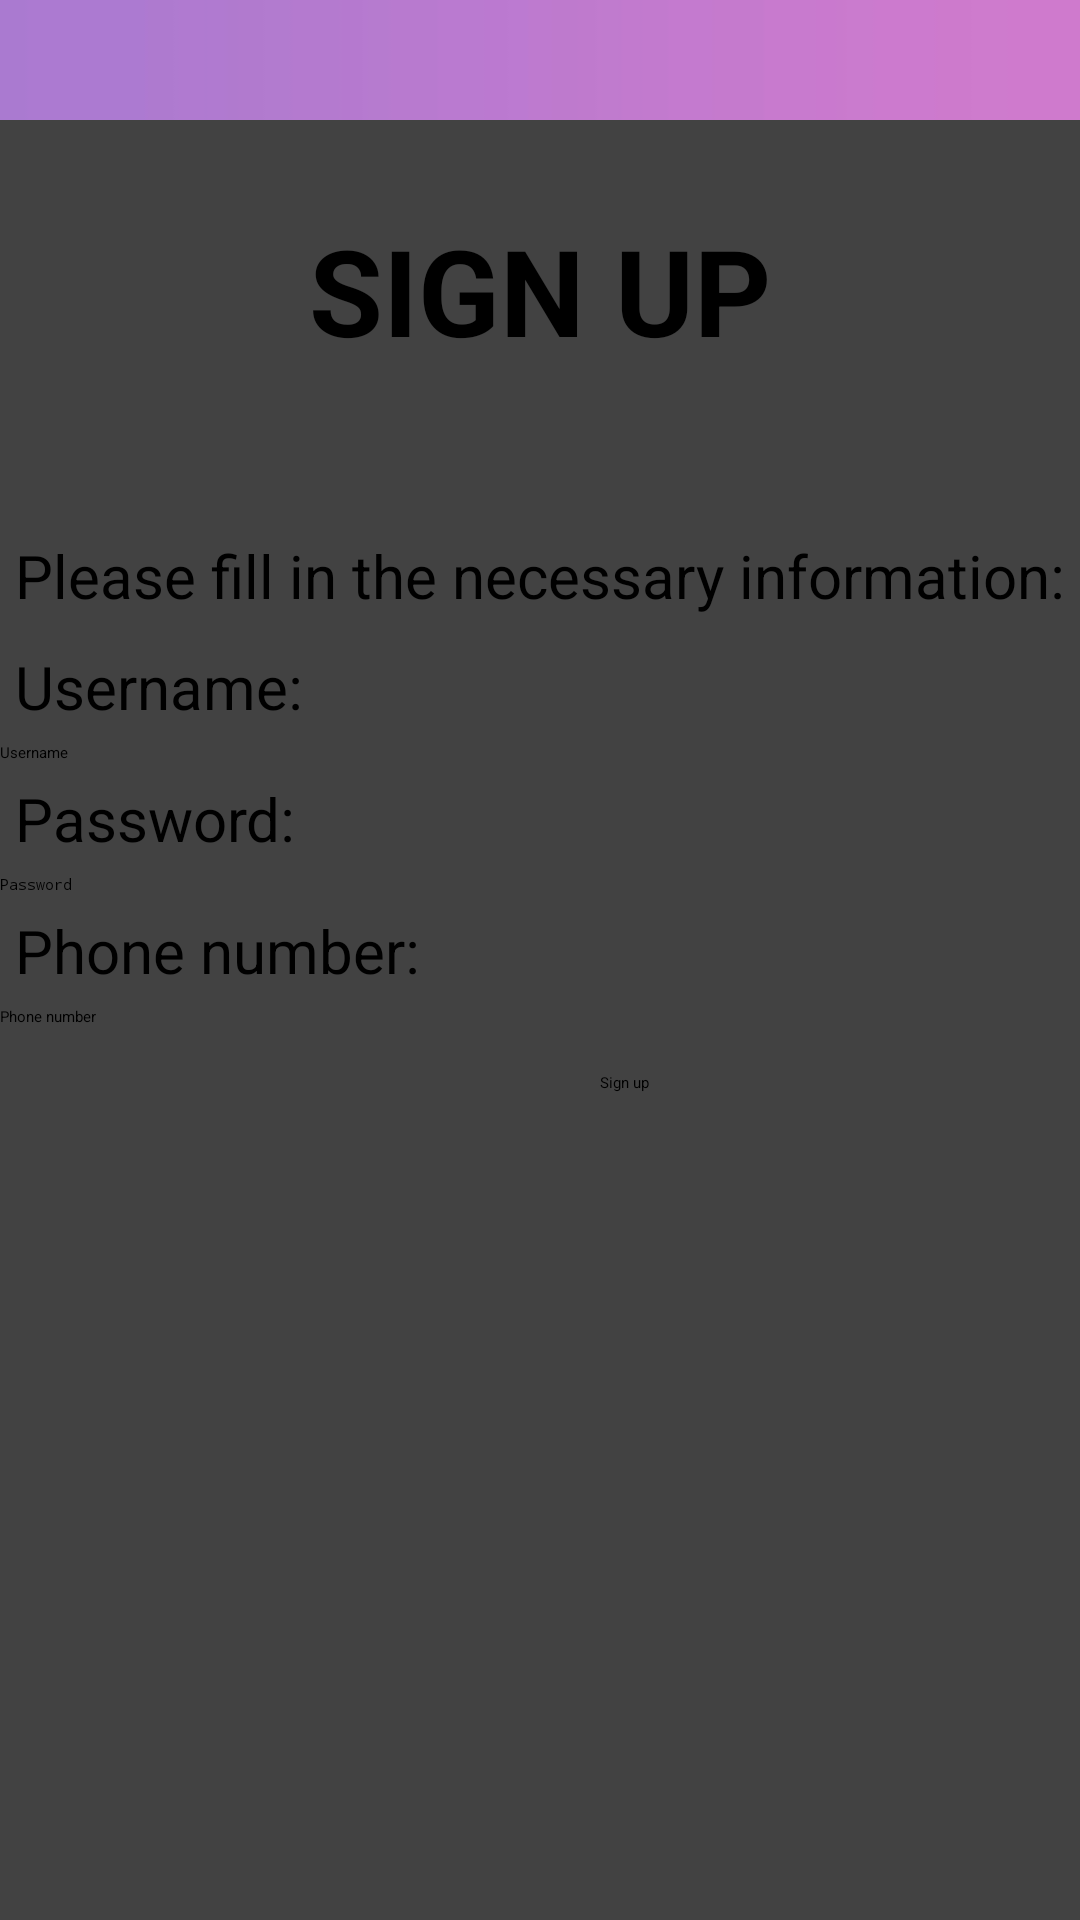

Android layout source for this screen:
<!-- AndroidManifest.xml: application theme Theme.Doan2 -->
<!-- res/layout/activity_sign_up.xml -->
<?xml version="1.0" encoding="utf-8"?>
<LinearLayout xmlns:android="http://schemas.android.com/apk/res/android"
    xmlns:app="http://schemas.android.com/apk/res-auto"
    xmlns:tools="http://schemas.android.com/tools"
    android:id="@+id/main"
    android:layout_width="match_parent"
    android:layout_height="match_parent"
    android:orientation="vertical"
    android:background="@drawable/background"
    tools:context=".Product.MainActivity">

    <LinearLayout
        android:layout_width="match_parent"
        android:layout_height="wrap_content"
        android:orientation="horizontal">

        <ImageButton
            android:id="@+id/Logo"
            android:layout_width="wrap_content"
            android:layout_height="wrap_content"
            android:layout_margin="20dp"
            android:background="@drawable/transparent_background"
            android:importantForAccessibility="no"
            app:srcCompat="@drawable/theplaza" />

    </LinearLayout>

    <ScrollView
        android:layout_width="match_parent"
        android:layout_height="0dp"
        android:layout_weight="1"
        android:fillViewport="true">

        <LinearLayout
            android:layout_width="match_parent"
            android:layout_height="wrap_content"
            android:orientation="vertical">

            <androidx.cardview.widget.CardView
                android:layout_width="match_parent"
                android:layout_height="match_parent">

                <LinearLayout
                    android:layout_width="match_parent"
                    android:layout_height="wrap_content"
                    android:orientation="vertical">

                    <LinearLayout
                        android:layout_width="match_parent"
                        android:layout_height="wrap_content"
                        android:orientation="horizontal">

                        <TextView
                            android:id="@+id/Signup"
                            android:layout_width="wrap_content"
                            android:layout_height="wrap_content"
                            android:layout_weight="1"
                            android:gravity="center"
                            android:text="SIGN UP"
                            android:textSize="40dp"
                            android:layout_marginTop="30dp"
                            android:layout_marginBottom="50dp"
                            android:textStyle="bold" />



                    </LinearLayout>

                    <TextView
                        android:id="@+id/Personal_info"
                        android:layout_width="match_parent"
                        android:layout_height="wrap_content"
                        android:layout_margin="5dp"
                        android:text="Please fill in the necessary information: "
                        android:textSize="20dp" />

                    <TextView
                        android:id="@+id/Account"
                        android:layout_width="match_parent"
                        android:layout_height="wrap_content"
                        android:layout_margin="5dp"
                        android:text="Username: "
                        android:textSize="20dp" />

                    <EditText
                        android:id="@+id/username_txt"
                        android:layout_width="match_parent"
                        android:layout_height="wrap_content"
                        android:ems="10"
                        android:gravity="start|top"
                        android:hint="Username"
                        android:inputType="textMultiLine" />

                    <TextView
                        android:id="@+id/Password"
                        android:layout_width="match_parent"
                        android:layout_height="wrap_content"
                        android:layout_margin="5dp"
                        android:text="Password: "
                        android:textSize="20dp" />

                    <EditText
                        android:id="@+id/password_txt"
                        android:layout_width="match_parent"
                        android:layout_height="wrap_content"
                        android:ems="10"
                        android:gravity="start|top"
                        android:hint="Password"
                        android:inputType="textPassword" />

                    <TextView
                        android:id="@+id/PhoneNumber"
                        android:layout_width="match_parent"
                        android:layout_height="wrap_content"
                        android:layout_margin="5dp"
                        android:text="Phone number: "
                        android:textSize="20dp" />

                    <EditText
                        android:id="@+id/customer_phone_number_txt"
                        android:layout_width="match_parent"
                        android:layout_height="wrap_content"
                        android:ems="10"
                        android:gravity="start|top"
                        android:hint="Phone number"
                        android:inputType="number" />


                    <Button
                        android:id="@+id/sign_up_btn"
                        android:layout_gravity="right"
                        android:backgroundTint="#f0dcfc"
                        android:text="Sign up"
                        android:textColor="@color/black"
                        android:layout_marginTop="15dp"
                        android:layout_marginEnd="10dp"
                        android:layout_width="150dp"
                        android:layout_height="50dp"/>



                </LinearLayout>


            </androidx.cardview.widget.CardView>
        </LinearLayout>
    </ScrollView>

</LinearLayout>
<!-- resources referenced by this layout -->
<resources>
  <!-- drawable background: png bitmap (drawable, 3202 bytes) -->
  <!-- drawable theplaza: png bitmap (drawable, 1166 bytes) -->
  <!-- not gathered from this repository: default colours our renderer supplied (Android Studio template values) -->
  <color name="black">#FF000000</color>
</resources>
